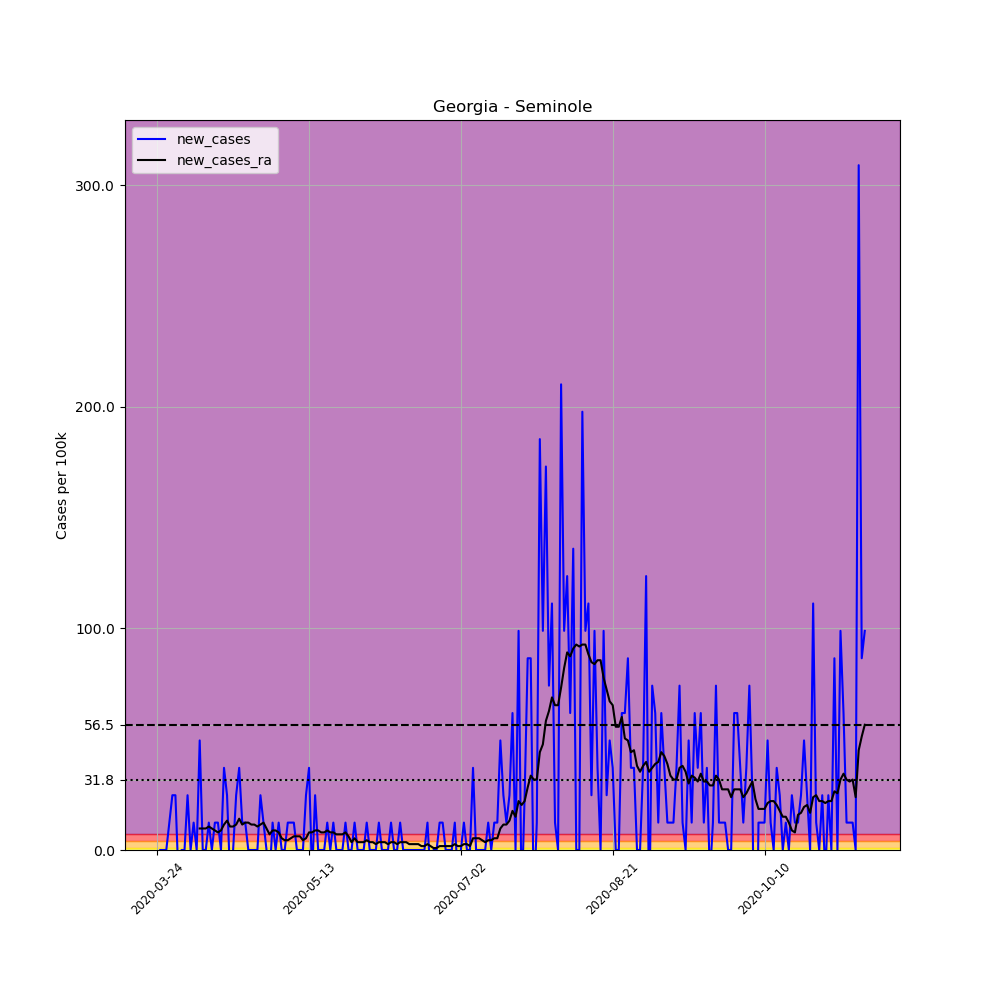

The table this chart was drawn from, first rows:
, date, county, state, fips, cases, deaths, COUNTY, STNAME, CTYNAME, POPESTIMATE2019, per_100k, new_cases, new_cases_ra
298305, 2020-03-24, Seminole, Georgia, 13253, 2, 0, 253, Georgia, Seminole, 8090, 24.72, , 
298306, 2020-03-25, Seminole, Georgia, 13253, 2, 0, 253, Georgia, Seminole, 8090, 24.72, 0.0, 
298307, 2020-03-26, Seminole, Georgia, 13253, 2, 0, 253, Georgia, Seminole, 8090, 24.72, 0.0, 
298308, 2020-03-27, Seminole, Georgia, 13253, 2, 0, 253, Georgia, Seminole, 8090, 24.72, 0.0, 
298309, 2020-03-28, Seminole, Georgia, 13253, 3, 0, 253, Georgia, Seminole, 8090, 37.08, 12.36, 
298310, 2020-03-29, Seminole, Georgia, 13253, 5, 0, 253, Georgia, Seminole, 8090, 61.8, 24.72, 
298311, 2020-03-30, Seminole, Georgia, 13253, 7, 0, 253, Georgia, Seminole, 8090, 86.53, 24.72, 
298312, 2020-03-31, Seminole, Georgia, 13253, 6, 0, 253, Georgia, Seminole, 8090, 74.17, -12.36, 
298313, 2020-04-01, Seminole, Georgia, 13253, 6, 0, 253, Georgia, Seminole, 8090, 74.17, 0.0, 
298314, 2020-04-02, Seminole, Georgia, 13253, 6, 0, 253, Georgia, Seminole, 8090, 74.17, 0.0, 
298315, 2020-04-03, Seminole, Georgia, 13253, 8, 0, 253, Georgia, Seminole, 8090, 98.89, 24.72, 
298316, 2020-04-04, Seminole, Georgia, 13253, 8, 0, 253, Georgia, Seminole, 8090, 98.89, 0.0, 
298317, 2020-04-05, Seminole, Georgia, 13253, 9, 0, 253, Georgia, Seminole, 8090, 111.2, 12.36, 
298318, 2020-04-06, Seminole, Georgia, 13253, 9, 0, 253, Georgia, Seminole, 8090, 111.2, 0.0, 
298319, 2020-04-07, Seminole, Georgia, 13253, 13, 0, 253, Georgia, Seminole, 8090, 160.7, 49.44, 9.712
298320, 2020-04-08, Seminole, Georgia, 13253, 13, 0, 253, Georgia, Seminole, 8090, 160.7, 0.0, 9.712
298321, 2020-04-09, Seminole, Georgia, 13253, 13, 0, 253, Georgia, Seminole, 8090, 160.7, 0.0, 9.712
298322, 2020-04-10, Seminole, Georgia, 13253, 14, 0, 253, Georgia, Seminole, 8090, 173.1, 12.36, 10.6
298323, 2020-04-11, Seminole, Georgia, 13253, 14, 0, 253, Georgia, Seminole, 8090, 173.1, 0.0, 9.712
298324, 2020-04-12, Seminole, Georgia, 13253, 15, 0, 253, Georgia, Seminole, 8090, 185.4, 12.36, 8.829
298325, 2020-04-13, Seminole, Georgia, 13253, 16, 1, 253, Georgia, Seminole, 8090, 197.8, 12.36, 7.946
298326, 2020-04-14, Seminole, Georgia, 13253, 16, 1, 253, Georgia, Seminole, 8090, 197.8, 0.0, 8.829
298327, 2020-04-15, Seminole, Georgia, 13253, 19, 1, 253, Georgia, Seminole, 8090, 234.9, 37.08, 11.48
298328, 2020-04-16, Seminole, Georgia, 13253, 21, 1, 253, Georgia, Seminole, 8090, 259.6, 24.72, 13.24
298329, 2020-04-17, Seminole, Georgia, 13253, 20, 2, 253, Georgia, Seminole, 8090, 247.2, -12.36, 10.6
298330, 2020-04-18, Seminole, Georgia, 13253, 20, 2, 253, Georgia, Seminole, 8090, 247.2, 0.0, 10.6
298331, 2020-04-19, Seminole, Georgia, 13253, 22, 2, 253, Georgia, Seminole, 8090, 271.9, 24.72, 11.48
298332, 2020-04-20, Seminole, Georgia, 13253, 25, 2, 253, Georgia, Seminole, 8090, 309, 37.08, 14.13
298333, 2020-04-21, Seminole, Georgia, 13253, 26, 2, 253, Georgia, Seminole, 8090, 321.4, 12.36, 11.48
298334, 2020-04-22, Seminole, Georgia, 13253, 27, 2, 253, Georgia, Seminole, 8090, 333.7, 12.36, 12.36
298335, 2020-04-23, Seminole, Georgia, 13253, 27, 2, 253, Georgia, Seminole, 8090, 333.7, 0.0, 12.36
298336, 2020-04-24, Seminole, Georgia, 13253, 27, 2, 253, Georgia, Seminole, 8090, 333.7, 0.0, 11.48
298337, 2020-04-25, Seminole, Georgia, 13253, 27, 2, 253, Georgia, Seminole, 8090, 333.7, 0.0, 11.48
298338, 2020-04-26, Seminole, Georgia, 13253, 27, 2, 253, Georgia, Seminole, 8090, 333.7, 0.0, 10.6
298339, 2020-04-27, Seminole, Georgia, 13253, 29, 2, 253, Georgia, Seminole, 8090, 358.5, 24.72, 11.48
298340, 2020-04-28, Seminole, Georgia, 13253, 30, 2, 253, Georgia, Seminole, 8090, 370.8, 12.36, 12.36
298341, 2020-04-29, Seminole, Georgia, 13253, 30, 2, 253, Georgia, Seminole, 8090, 370.8, 0.0, 9.712
298342, 2020-04-30, Seminole, Georgia, 13253, 29, 2, 253, Georgia, Seminole, 8090, 358.5, -12.36, 7.063
298343, 2020-05-01, Seminole, Georgia, 13253, 30, 2, 253, Georgia, Seminole, 8090, 370.8, 12.36, 8.829
298344, 2020-05-02, Seminole, Georgia, 13253, 30, 2, 253, Georgia, Seminole, 8090, 370.8, 0.0, 8.829
298345, 2020-05-03, Seminole, Georgia, 13253, 31, 2, 253, Georgia, Seminole, 8090, 383.2, 12.36, 7.946
298346, 2020-05-04, Seminole, Georgia, 13253, 31, 2, 253, Georgia, Seminole, 8090, 383.2, 0.0, 5.298
298347, 2020-05-05, Seminole, Georgia, 13253, 31, 2, 253, Georgia, Seminole, 8090, 383.2, 0.0, 4.415
298348, 2020-05-06, Seminole, Georgia, 13253, 32, 2, 253, Georgia, Seminole, 8090, 395.6, 12.36, 4.415
298349, 2020-05-07, Seminole, Georgia, 13253, 33, 2, 253, Georgia, Seminole, 8090, 407.9, 12.36, 5.298
298350, 2020-05-08, Seminole, Georgia, 13253, 34, 2, 253, Georgia, Seminole, 8090, 420.3, 12.36, 6.18
298351, 2020-05-09, Seminole, Georgia, 13253, 34, 2, 253, Georgia, Seminole, 8090, 420.3, 0.0, 6.18
298352, 2020-05-10, Seminole, Georgia, 13253, 34, 2, 253, Georgia, Seminole, 8090, 420.3, 0.0, 6.18
298353, 2020-05-11, Seminole, Georgia, 13253, 34, 2, 253, Georgia, Seminole, 8090, 420.3, 0.0, 4.415
298354, 2020-05-12, Seminole, Georgia, 13253, 36, 2, 253, Georgia, Seminole, 8090, 445, 24.72, 5.298
298355, 2020-05-13, Seminole, Georgia, 13253, 39, 2, 253, Georgia, Seminole, 8090, 482.1, 37.08, 7.946
298356, 2020-05-14, Seminole, Georgia, 13253, 38, 2, 253, Georgia, Seminole, 8090, 469.7, -12.36, 7.946
298357, 2020-05-15, Seminole, Georgia, 13253, 40, 2, 253, Georgia, Seminole, 8090, 494.4, 24.72, 8.829
298358, 2020-05-16, Seminole, Georgia, 13253, 40, 2, 253, Georgia, Seminole, 8090, 494.4, 0.0, 8.829
298359, 2020-05-17, Seminole, Georgia, 13253, 40, 2, 253, Georgia, Seminole, 8090, 494.4, 0.0, 7.946
298360, 2020-05-18, Seminole, Georgia, 13253, 40, 2, 253, Georgia, Seminole, 8090, 494.4, 0.0, 7.946
298361, 2020-05-19, Seminole, Georgia, 13253, 41, 2, 253, Georgia, Seminole, 8090, 506.8, 12.36, 8.829
298362, 2020-05-20, Seminole, Georgia, 13253, 41, 2, 253, Georgia, Seminole, 8090, 506.8, 0.0, 7.946
298363, 2020-05-21, Seminole, Georgia, 13253, 42, 2, 253, Georgia, Seminole, 8090, 519.2, 12.36, 7.946
298364, 2020-05-22, Seminole, Georgia, 13253, 42, 2, 253, Georgia, Seminole, 8090, 519.2, 0.0, 7.063
... 174 more rows
